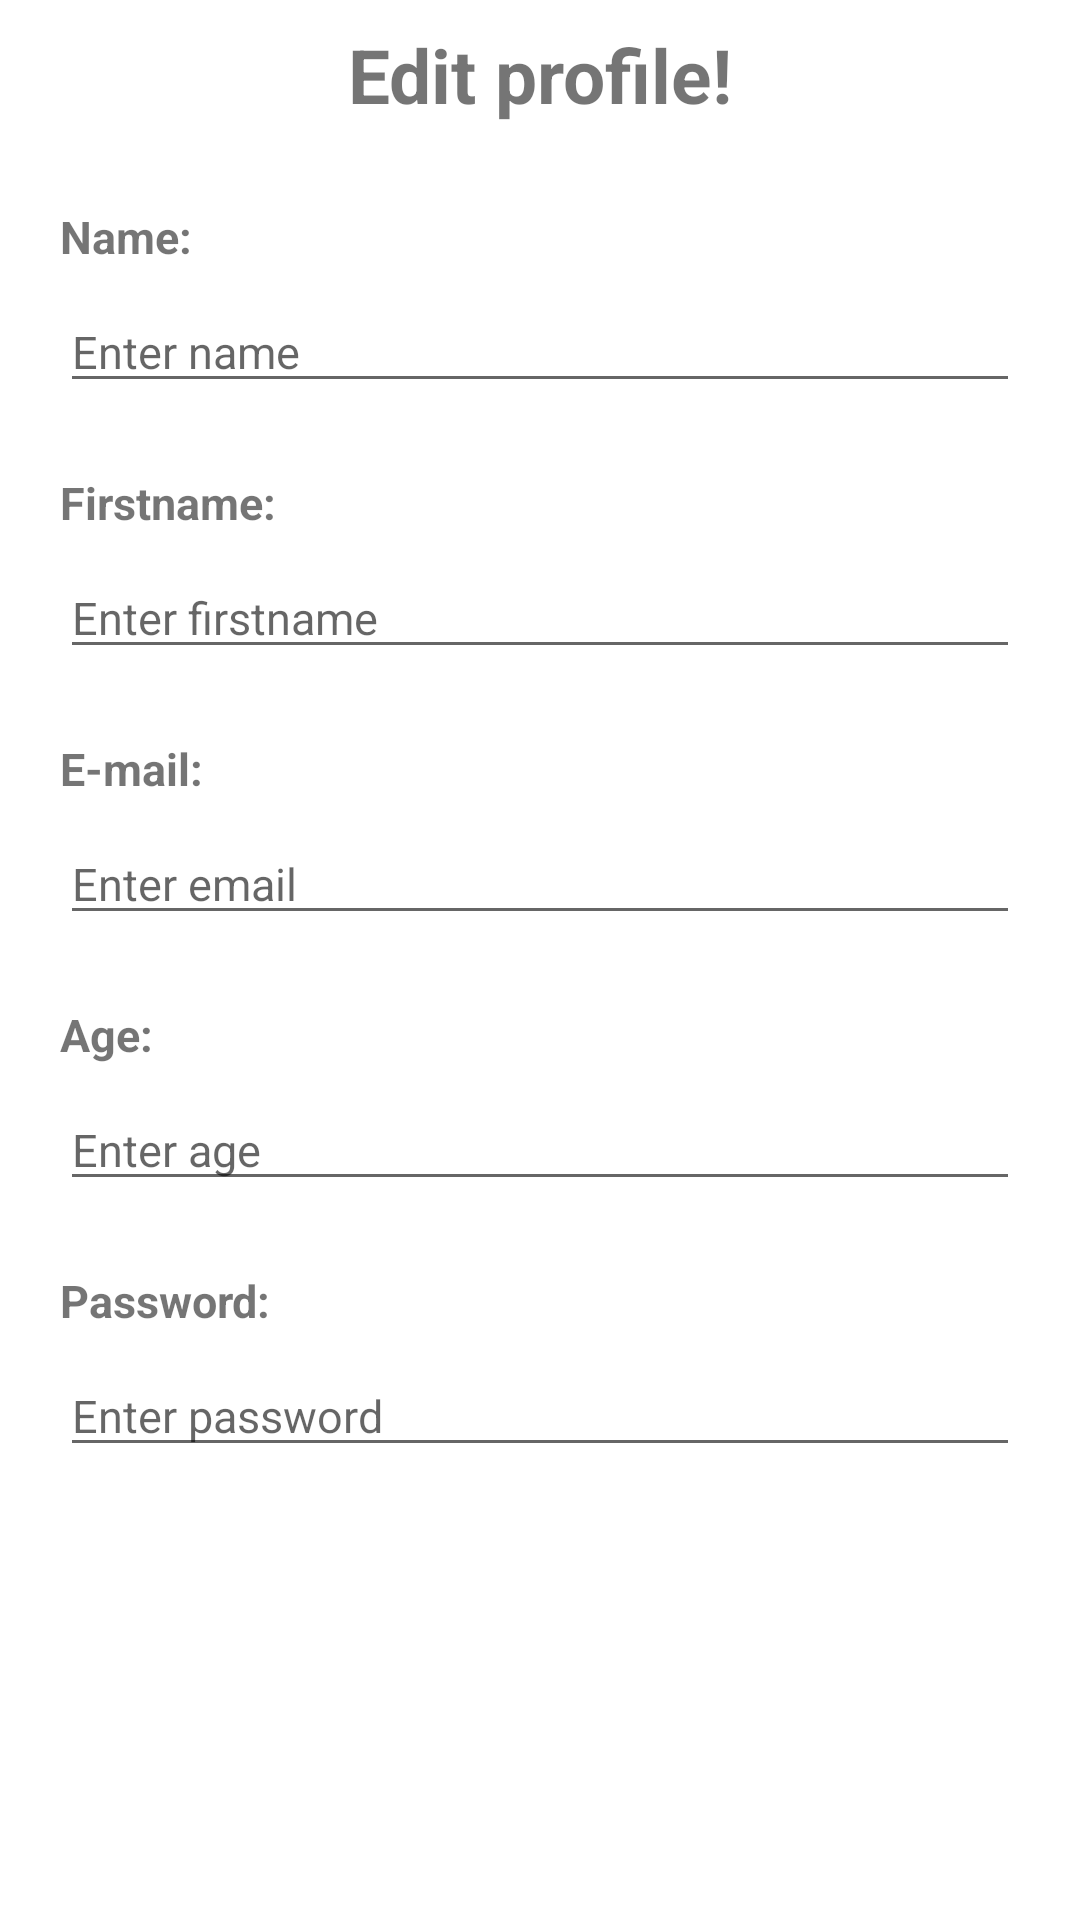

This screen was rendered from an Android layout file. Write that file and the resources it references.
<!-- AndroidManifest.xml: application theme AppTheme -->
<!-- res/layout/activity_edit.xml -->
<?xml version="1.0" encoding="utf-8"?>
<RelativeLayout
    xmlns:android="http://schemas.android.com/apk/res/android"
    xmlns:app="http://schemas.android.com/apk/res-auto"
    xmlns:tools="http://schemas.android.com/tools"
    android:layout_width="match_parent"
    android:layout_height="match_parent"
    android:id="@+id/fragment"
    tools:context=".ui.profile.ProfileFragment">

    <TextView
        android:id="@+id/text_edit"
        android:layout_width="match_parent"
        android:layout_height="wrap_content"
        android:layout_marginStart="8dp"
        android:layout_marginTop="8dp"
        android:layout_marginEnd="8dp"
        android:textAlignment="center"
        android:textStyle="bold"
        android:textSize="25sp"
        android:text="Edit profile!" />
    <TextView
        android:id="@+id/edit_name"
        android:layout_width="match_parent"
        android:layout_height="wrap_content"
        android:layout_marginStart="20dp"
        android:layout_marginTop="27dp"
        android:layout_marginEnd="20dp"
        android:textStyle="bold"
        android:textSize="15sp"
        android:layout_below="@+id/text_edit"
        android:text="Name: " />
    <EditText
        android:id="@+id/edit_yourname"
        android:layout_width="match_parent"
        android:layout_height="wrap_content"
        android:layout_marginStart="20dp"
        android:layout_marginTop="8dp"
        android:layout_marginEnd="20dp"
        android:textSize="15sp"
        android:layout_below="@+id/edit_name"
        android:hint="Enter name" />
    <TextView
        android:id="@+id/edit_firstname"
        android:layout_width="match_parent"
        android:layout_height="wrap_content"
        android:layout_marginStart="20dp"
        android:layout_marginTop="23dp"
        android:layout_marginEnd="20dp"
        android:textStyle="bold"
        android:textSize="15sp"
        android:layout_below="@+id/edit_yourname"
        android:text="Firstname: " />
    <EditText
        android:id="@+id/edit_yourfirstname"
        android:layout_width="match_parent"
        android:layout_height="wrap_content"
        android:layout_marginStart="20dp"
        android:layout_marginTop="8dp"
        android:layout_marginEnd="20dp"
        android:textSize="15sp"
        android:layout_below="@+id/edit_firstname"
        android:hint="Enter firstname" />
    <TextView
        android:id="@+id/edit_email"
        android:layout_width="match_parent"
        android:layout_height="wrap_content"
        android:layout_marginStart="20dp"
        android:layout_marginTop="23dp"
        android:layout_marginEnd="20dp"
        android:textStyle="bold"
        android:textSize="15sp"
        android:layout_below="@+id/edit_yourfirstname"
        android:text="E-mail: " />
    <EditText
        android:id="@+id/edit_youremail"
        android:layout_width="match_parent"
        android:layout_height="wrap_content"
        android:layout_marginStart="20dp"
        android:layout_marginTop="8dp"
        android:layout_marginEnd="20dp"
        android:textSize="15sp"
        android:layout_below="@+id/edit_email"
        android:hint="Enter email"/>
    <TextView
        android:id="@+id/edit_age"
        android:layout_width="match_parent"
        android:layout_height="wrap_content"
        android:layout_marginStart="20dp"
        android:layout_marginTop="23dp"
        android:layout_marginEnd="20dp"
        android:textStyle="bold"
        android:textSize="15sp"
        android:layout_below="@+id/edit_youremail"
        android:text="Age: " />
    <EditText
        android:id="@+id/edit_yourage"
        android:layout_width="match_parent"
        android:layout_height="wrap_content"
        android:layout_marginStart="20dp"
        android:layout_marginTop="8dp"
        android:layout_marginEnd="20dp"
        android:textSize="15sp"
        android:layout_below="@+id/edit_age"
        android:hint="Enter age" />
    <TextView
        android:id="@+id/edit_password"
        android:layout_width="match_parent"
        android:layout_height="wrap_content"
        android:layout_marginStart="20dp"
        android:layout_marginTop="23dp"
        android:layout_marginEnd="20dp"
        android:textStyle="bold"
        android:textSize="15sp"
        android:layout_below="@+id/edit_yourage"
        android:text="Password: " />
    <EditText
        android:id="@+id/edit_yourpassword"
        android:layout_width="match_parent"
        android:layout_height="wrap_content"
        android:layout_marginStart="20dp"
        android:layout_marginTop="8dp"
        android:layout_marginEnd="20dp"
        android:textSize="15sp"
        android:layout_below="@+id/edit_password"
        android:inputType="textPassword"
        android:hint="Enter password" />
    <Button
        android:id="@+id/edit_button"
        android:layout_width="match_parent"
        android:layout_height="44dp"
        android:layout_margin="20dp"
        android:background="@drawable/rounded_corners"
        android:textColor="#FFFFFF"
        android:layout_below="@+id/edit_yourpassword"
        android:text="Done"/>
</RelativeLayout>
<!-- resources referenced by this layout -->
<resources>
  <style name="AppTheme" parent="Theme.MaterialComponents.Light.DarkActionBar">
          
          <item name="colorPrimary">@color/colorPrimary</item>
          <item name="colorPrimaryDark">@color/colorPrimaryDark</item>
          <item name="colorAccent">@color/colorAccent</item>
      </style>
  <color name="colorPrimary">#D16442</color>
  <color name="colorPrimaryDark">#D16442</color>
  <color name="colorAccent">#D16442</color>
</resources>
